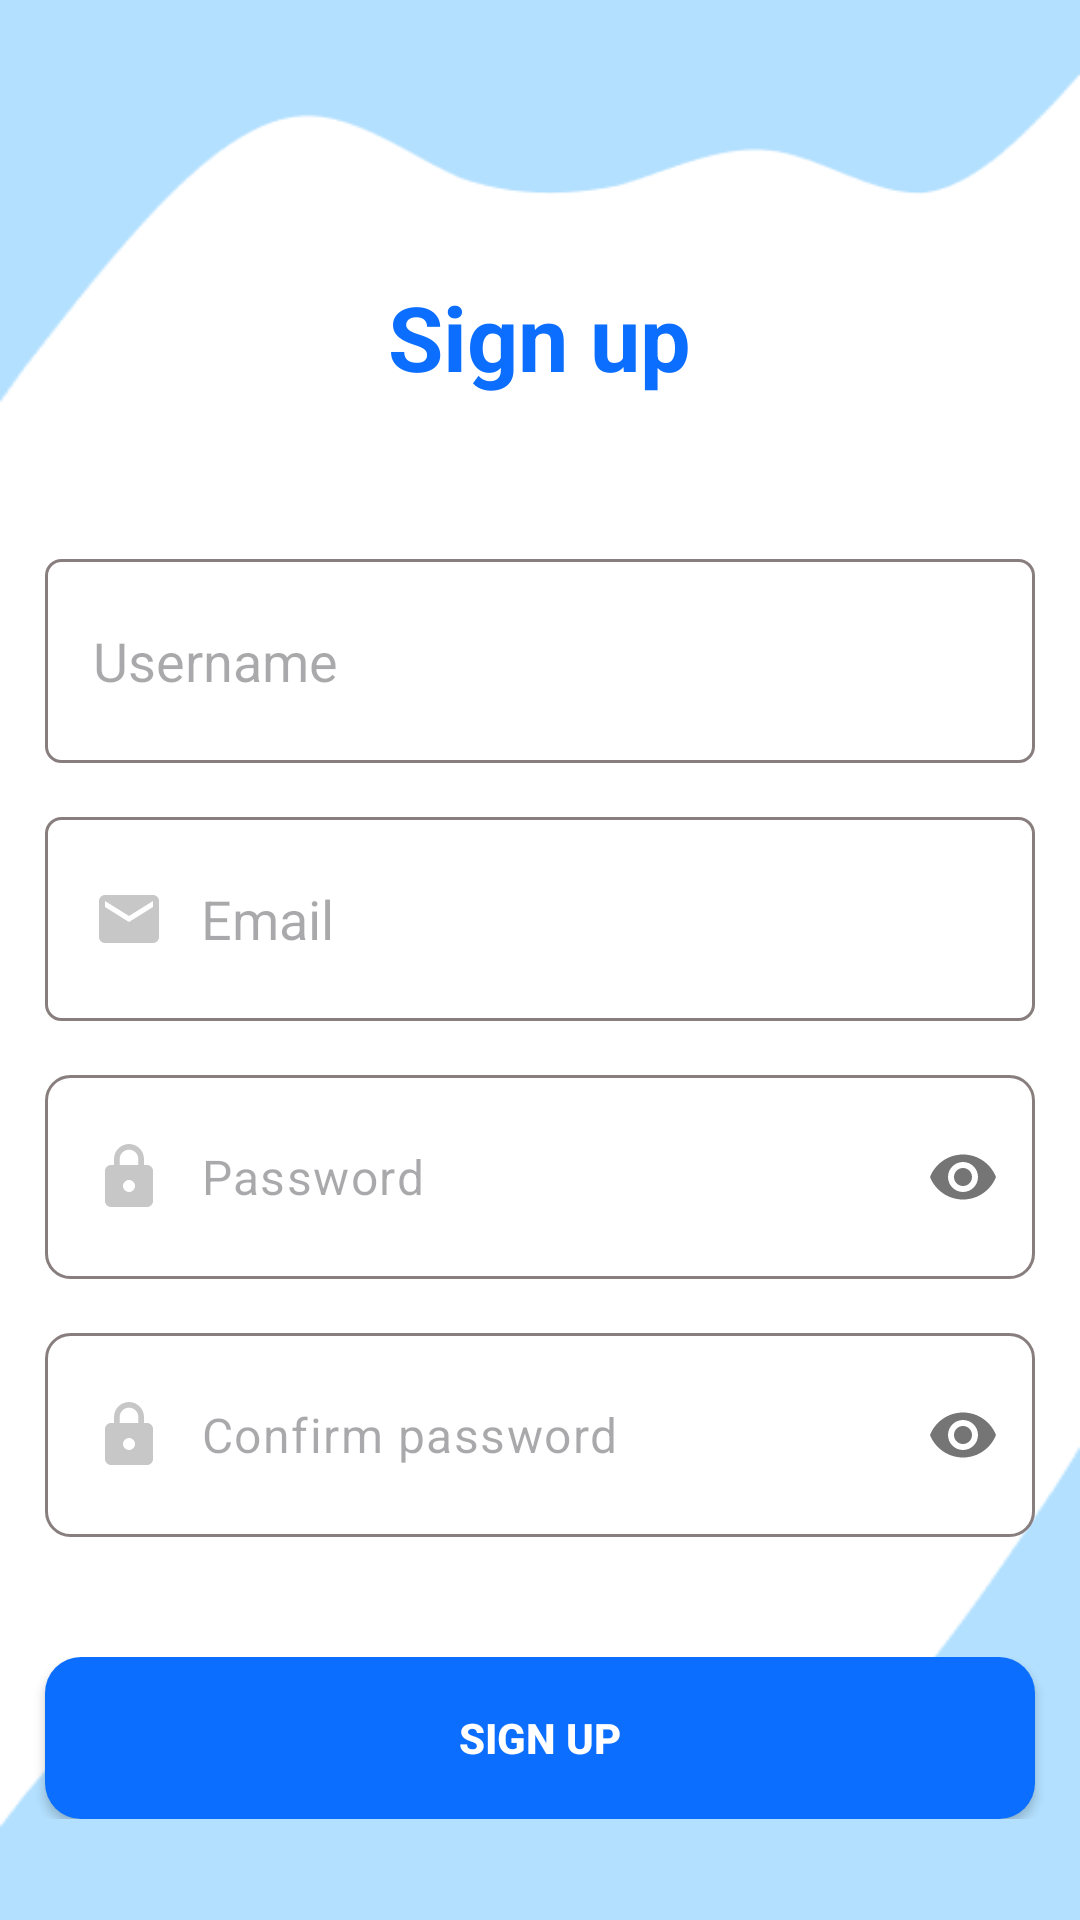

This screen was rendered from an Android layout file. Write that file and the resources it references.
<!-- AndroidManifest.xml: application theme Theme.ActionBar -->
<!-- res/layout/activity_signup.xml -->
<?xml version="1.0" encoding="utf-8"?>
<androidx.constraintlayout.widget.ConstraintLayout xmlns:android="http://schemas.android.com/apk/res/android"
    xmlns:app="http://schemas.android.com/apk/res-auto"
    xmlns:tools="http://schemas.android.com/tools"
    android:id="@+id/main"
    android:layout_width="match_parent"
    android:layout_height="match_parent"
    tools:context=".activity.SignupActivity">

    <LinearLayout
        android:layout_width="match_parent"
        android:layout_height="match_parent"
        android:background="@drawable/bg_screen"
        android:orientation="vertical"
        app:layout_constraintBottom_toTopOf="parent"
        app:layout_constraintStart_toEndOf="parent"
        app:layout_constraintTop_toBottomOf="parent"
        app:layout_constraintVertical_bias="0.5">

        <LinearLayout
            android:layout_width="match_parent"
            android:layout_height="wrap_content"
            android:gravity="center"
            android:orientation="vertical"
            android:layout_marginTop="92dp"
            >

            <TextView
                android:layout_width="wrap_content"
                android:layout_height="wrap_content"
                android:text="@string/signup_label"
                android:textColor="@color/primaryColor"
                android:textSize="30dp"
                android:textStyle="bold" />
        </LinearLayout>

        <LinearLayout
            android:layout_width="match_parent"
            android:layout_height="wrap_content"
            android:gravity="center"
            android:layout_marginTop="54dp"
            >
            <EditText
                android:id="@+id/usernameId"
                android:layout_width="330dp"
                android:layout_height="68dp"
                android:hint="@string/username_label"
                android:background="@drawable/border_input"
                android:drawablePadding="12dp"
                android:drawableStart="@drawable/baseline_person_24"
                android:padding="16dp"
                />
        </LinearLayout>

        <LinearLayout
            android:layout_width="match_parent"
            android:layout_height="wrap_content"
            android:gravity="center"
            android:layout_marginTop="18dp"
            >
            <EditText
                android:id="@+id/emailId"
                android:layout_width="330dp"
                android:layout_height="68dp"
                android:hint="@string/email_placeholder"
                android:background="@drawable/border_input"
                android:drawablePadding="12dp"
                android:drawableStart="@drawable/baseline_email_24"
                android:padding="16dp"
                />
        </LinearLayout>


        <com.google.android.material.textfield.TextInputLayout
            android:layout_width="match_parent"
            android:layout_height="wrap_content"
            app:passwordToggleEnabled="true"
            android:gravity="center"
            app:hintEnabled="false"
            android:layout_marginTop="18dp"
            >
            <com.google.android.material.textfield.TextInputEditText
                android:id="@+id/passwordId"
                android:layout_width="330dp"
                android:layout_height="68dp"
                android:inputType="textPassword"
                android:padding="16dp"
                android:hint="@string/password_placeholder"
                android:background="@drawable/edittext_bg"
                android:drawableStart="@drawable/baseline_lock_24"
                android:drawablePadding="12dp"
                />
        </com.google.android.material.textfield.TextInputLayout>



        <com.google.android.material.textfield.TextInputLayout
            android:layout_width="match_parent"
            android:layout_height="wrap_content"
            app:passwordToggleEnabled="true"
            android:gravity="center"
            app:hintEnabled="false"
            android:layout_marginTop="18dp"
            >
            <com.google.android.material.textfield.TextInputEditText
                android:id="@+id/passwordConfirmId"
                android:layout_width="330dp"
                android:layout_height="68dp"
                android:inputType="textPassword"
                android:padding="16dp"
                android:background="@drawable/edittext_bg"
                android:hint="@string/confirm_password"
                android:drawableStart="@drawable/baseline_lock_24"
                android:drawablePadding="12dp"
                />
        </com.google.android.material.textfield.TextInputLayout>

        <LinearLayout
            android:layout_width="match_parent"
            android:layout_height="wrap_content"
            android:gravity="center"
            android:layout_marginTop="40dp"
            >
            <Button
                android:id="@+id/btnSignup"
                android:layout_width="330dp"
                android:layout_height="54dp"
                android:text="@string/signup_label"
                android:textColor="@color/white"
                android:background="@drawable/round"
                android:textStyle="bold"
                android:padding="12dp"
                android:textAllCaps="true"
                />


        </LinearLayout>

        <ProgressBar
            android:paddingTop="16dp"
            android:id="@+id/progressbar_signup"
            android:layout_width="wrap_content"
            android:layout_height="wrap_content"
            android:layout_gravity="center"
            android:visibility="gone"/>

    </LinearLayout>

</androidx.constraintlayout.widget.ConstraintLayout>
<!-- resources referenced by this layout -->
<resources>
  <color name="primaryColor">#0B6EFE</color>
  <color name="white">#FFFFFFFF</color>
  <!-- drawable baseline_email_24 (drawable) -->
  <vector xmlns:android="http://schemas.android.com/apk/res/android" android:height="24dp" android:tint="#C7C7C7" android:viewportHeight="24" android:viewportWidth="24" android:width="24dp">
        
      <path android:fillColor="@android:color/white" android:pathData="M20,4L4,4c-1.1,0 -1.99,0.9 -1.99,2L2,18c0,1.1 0.9,2 2,2h16c1.1,0 2,-0.9 2,-2L22,6c0,-1.1 -0.9,-2 -2,-2zM20,8l-8,5 -8,-5L4,6l8,5 8,-5v2z"/>
      
  </vector>
  <!-- drawable baseline_lock_24 (drawable) -->
  <vector xmlns:android="http://schemas.android.com/apk/res/android" android:height="24dp" android:tint="#C7C7C7" android:viewportHeight="24" android:viewportWidth="24" android:width="24dp">
        
      <path android:fillColor="@android:color/white" android:pathData="M18,8h-1L17,6c0,-2.76 -2.24,-5 -5,-5S7,3.24 7,6v2L6,8c-1.1,0 -2,0.9 -2,2v10c0,1.1 0.9,2 2,2h12c1.1,0 2,-0.9 2,-2L20,10c0,-1.1 -0.9,-2 -2,-2zM12,17c-1.1,0 -2,-0.9 -2,-2s0.9,-2 2,-2 2,0.9 2,2 -0.9,2 -2,2zM15.1,8L8.9,8L8.9,6c0,-1.71 1.39,-3.1 3.1,-3.1 1.71,0 3.1,1.39 3.1,3.1v2z"/>
      
  </vector>
  <!-- drawable bg_screen: png bitmap (drawable, 7260 bytes) -->
  <!-- drawable border_input (drawable) -->
  <?xml version="1.0" encoding="utf-8"?>
  <shape xmlns:android="http://schemas.android.com/apk/res/android"
      android:shape="rectangle" >
  
      
      <solid
          android:color="@color/white" >
      </solid>
  
      
      <stroke
          android:width="1dp"
          android:color="@color/borderColor" >
      </stroke>
  
      
      <corners
          android:radius="5dp"   >
      </corners>
  
  </shape>
  <!-- drawable edittext_bg (drawable) -->
  <shape xmlns:android="http://schemas.android.com/apk/res/android">
      <solid android:color="@android:color/transparent"/>
  
      <corners android:radius="8dp"/>
  
      <stroke
          android:width="1dp"
          android:color="@color/borderColor" >
      </stroke>
  
  
  </shape>
  <!-- drawable round (drawable) -->
  <shape xmlns:android="http://schemas.android.com/apk/res/android">
      <solid android:color="@color/primaryColor"/> 
      <corners android:radius="12dp"/> 
  </shape>
  <string name="confirm_password">Confirm password</string>
  <string name="email_placeholder">Email</string>
  <string name="password_placeholder">Password</string>
  <string name="signup_label">Sign up</string>
  <string name="username_label">Username</string>
  <style name="Theme.ActionBar" parent="Base.Theme.ActionBar" />
  <color name="borderColor">#887E7E</color>
  <style name="Base.Theme.ActionBar" parent="Theme.Material3.DayNight.NoActionBar">
          <item name="colorPrimary">@color/primaryColor</item>
  
          
          
          
      </style>
</resources>
